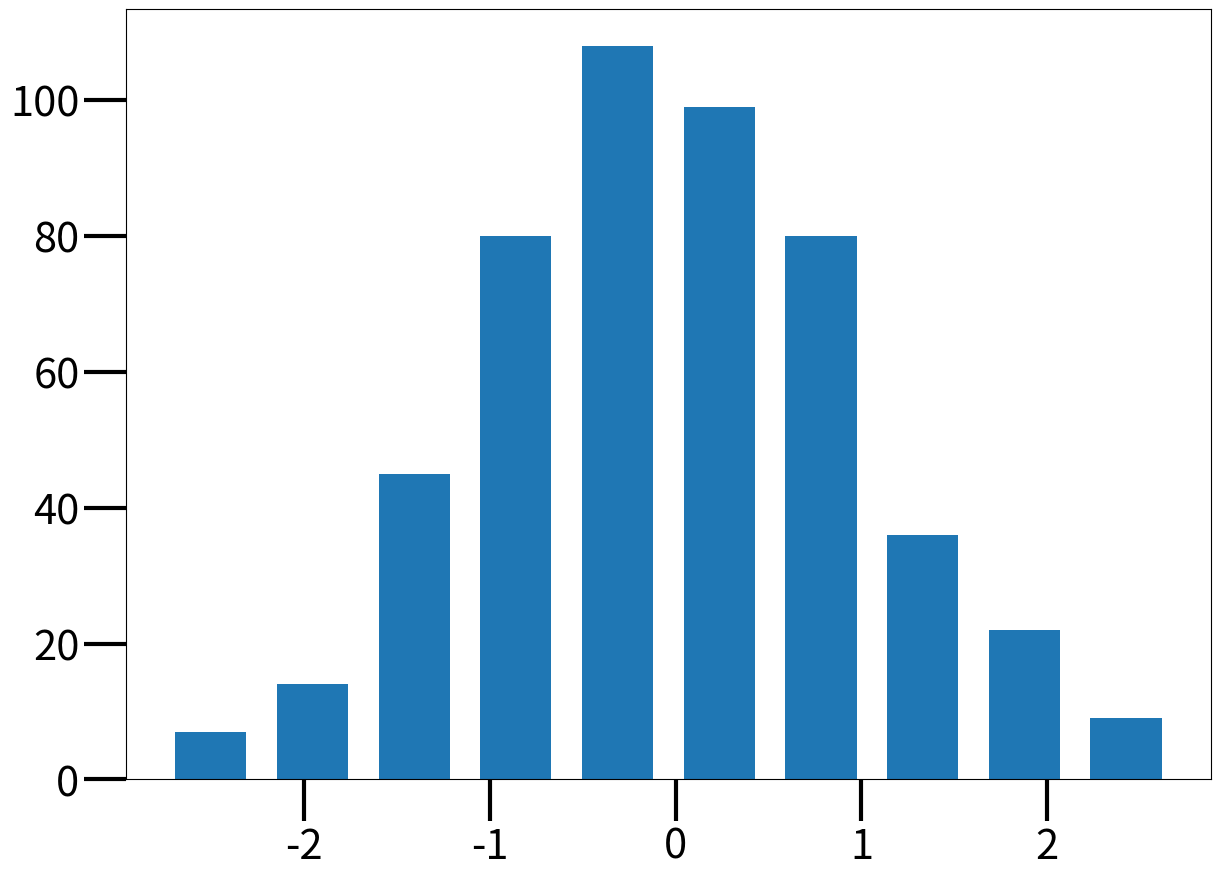

Reproduce this figure in Python.
import numpy as np
import matplotlib.pyplot as plt


np.random.seed(0)

n_data = 500

data = np.random.normal(0, 1, (n_data, ))

fig, ax = plt.subplots(figsize=(14, 10))

ax.tick_params(labelsize=30,
               length=30,
               width=3)

ax.hist(data, rwidth=0.7)

plt.show()